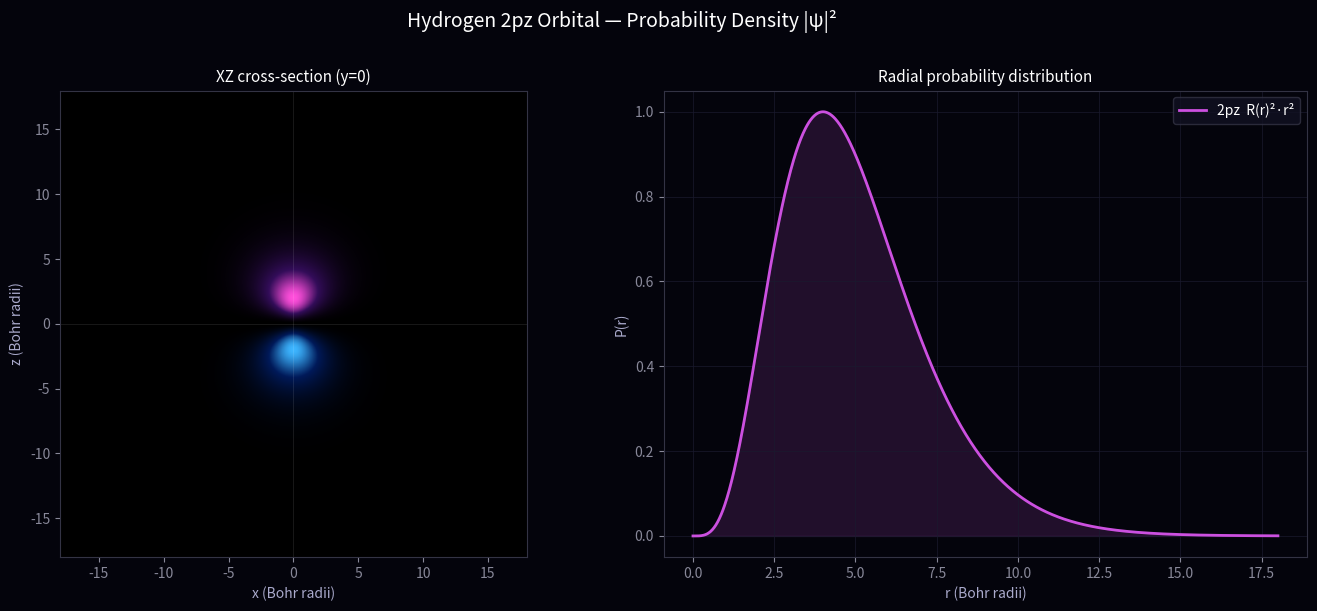

Here is the Python script that generated this plot:
import numpy as np
import matplotlib.pyplot as plt
import matplotlib.colors as mcolors

def psi_2pz(r, cos_theta):
    return r * np.exp(-r / 2.0) * cos_theta

def probability_density(r, cos_theta):
    psi = psi_2pz(r, cos_theta)
    return psi ** 2

grid_size = 800
extent = 18.0
coords = np.linspace(-extent, extent, grid_size)
x, z = np.meshgrid(coords, coords)

r = np.sqrt(x**2 + z**2)
r = np.where(r < 1e-6, 1e-6, r)
cos_theta = z / r

density = probability_density(r, cos_theta)
density_norm = density / density.max()

fig, axes = plt.subplots(1, 2, figsize=(14, 6), facecolor="#04040c")
fig.suptitle("Hydrogen 2pz Orbital — Probability Density |ψ|²",
             color="white", fontsize=14, y=1.01)

colors_upper = [(0, 0, 0), (0.2, 0.05, 0.35), (1.0, 0.31, 0.86)]
colors_lower = [(0, 0, 0), (0.0, 0.1, 0.35), (0.24, 0.71, 1.0)]
cmap_upper = mcolors.LinearSegmentedColormap.from_list("upper", colors_upper)
cmap_lower = mcolors.LinearSegmentedColormap.from_list("lower", colors_lower)

combined_cmap_data = np.zeros((*density_norm.shape, 4))
upper_mask = z > 0
lower_mask = z <= 0

upper_rgba = cmap_upper(density_norm)
lower_rgba = cmap_lower(density_norm)

combined_cmap_data[upper_mask] = upper_rgba[upper_mask]
combined_cmap_data[lower_mask] = lower_rgba[lower_mask]

ax1 = axes[0]
ax1.set_facecolor("#04040c")
ax1.imshow(combined_cmap_data, extent=[-extent, extent, -extent, extent],
           origin="lower", interpolation="bilinear")
ax1.set_title("XZ cross-section (y=0)", color="white", fontsize=11)
ax1.set_xlabel("x (Bohr radii)", color="#aaaacc")
ax1.set_ylabel("z (Bohr radii)", color="#aaaacc")
ax1.tick_params(colors="#888899")
for spine in ax1.spines.values():
    spine.set_edgecolor("#333344")
ax1.axhline(0, color="#ffffff22", linewidth=0.5)
ax1.axvline(0, color="#ffffff22", linewidth=0.5)

ax2 = axes[1]
ax2.set_facecolor("#04040c")
r_vals = np.linspace(0, 18, 1000)
radial = r_vals**2 * np.exp(-r_vals)
radial_2pz = r_vals**4 * np.exp(-r_vals)
radial_2pz /= radial_2pz.max()

ax2.plot(r_vals, radial_2pz, color="#cc50e0", linewidth=2, label="2pz  R(r)²·r²")
ax2.fill_between(r_vals, radial_2pz, alpha=0.15, color="#cc50e0")
ax2.set_title("Radial probability distribution", color="white", fontsize=11)
ax2.set_xlabel("r (Bohr radii)", color="#aaaacc")
ax2.set_ylabel("P(r)", color="#aaaacc")
ax2.tick_params(colors="#888899")
ax2.legend(facecolor="#111122", edgecolor="#333344", labelcolor="white")
ax2.set_facecolor("#04040c")
for spine in ax2.spines.values():
    spine.set_edgecolor("#333344")
ax2.grid(True, color="#1a1a2e", linewidth=0.5)

plt.tight_layout()
plt.savefig("orbital_plot.png", dpi=150, bbox_inches="tight",
            facecolor="#04040c")
print("Saved: orbital_plot.png")
plt.show()
